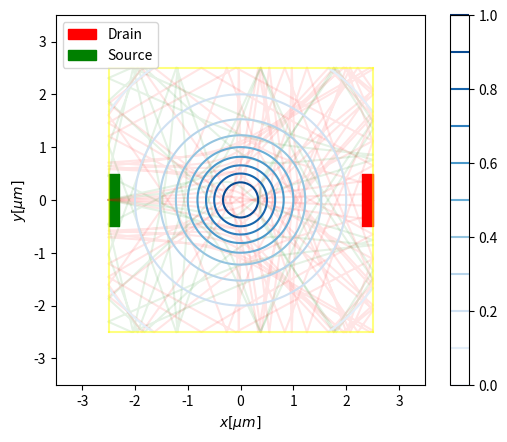

Here is the Python script that generated this plot:
import numpy             as np
import matplotlib.pyplot as plt
from matplotlib   import cm
from mpl_toolkits import mplot3d

intensity_parameter    = 1             #Intensity of the potential : u_t
fermi_energy_parameter = 1000                #meV
length_parameter       = 2.5               #micrometer
width_parameter        = length_parameter  #micrometer
A_parameter            = 1#fermi_energy_parameter*length_parameter*width_parameter
tip_size_parameter     = 1               #micrometer  2*10**(-2)
tip_position           = [0,0]

def potential(position,tip_position):
    return intensity_parameter*A_parameter/((tip_size_parameter**2)+(position[0]-tip_position[0])**2+(position[1]-tip_position[1])**2)
'''

def potential(position,tip_position):
    return intensity_parameter/(1+(position[0]-tip_position[0])**2+(position[1]-tip_position[1])**2)


def force(position,tip_position):
    return [intensity_parameter*2*(position[0]-tip_position[0])/((1+(position[0]-tip_position[0])**2+(position[1]-tip_position[1])**2)**2),
            intensity_parameter*2*(position[1]-tip_position[1])/((1+(position[0]-tip_position[0])**2+(position[1]-tip_position[1])**2)**2)]

'''
def force(position,tip_position):
    return [intensity_parameter*A_parameter*2*(position[0]-tip_position[0])/((tip_size_parameter**2+(((position[0]-tip_position[0])**2+(position[1]-tip_position[1])**2)**2))**2),
            intensity_parameter*A_parameter*2*(position[1]-tip_position[1])/((tip_size_parameter**2+(((position[0]-tip_position[0])**2+(position[1]-tip_position[1])**2)**2))**2)]


class electron:
    def __init__(self,starting_position,starting_velocity,number_of_iterations,sign,geometry,tip_position):
        self.starting_position    = starting_position
        self.starting_velocity    = starting_velocity
        self.number_of_iterations = number_of_iterations
        self.list_of_p            = []
        self.list_of_r            = []
        self.sign                 = sign
        self.geometry             = geometry
        self.tip_position         = tip_position

    def numerical_scheme(self,method):
        self.method  = method
        '''
        There is a stability criteron : ∆t/4∆x^2 < 1
        '''
        self.step_space = 0.1
        self.step_time  = 0.01

        '''
        Euler's Method
        '''
        if self.method == "Euler":
            #print('Euler\'s method')
            for N in range(int(self.number_of_iterations)):
                if N == 0:
                    self.list_of_p.append(self.starting_velocity)
                    self.list_of_r.append(self.starting_position)
                else:
                    self.list_of_p.append([self.list_of_p[N-1][0]+self.step_time*(force(self.list_of_r[N-1],self.tip_position)[0]),
                                           self.list_of_p[N-1][1]+self.step_time*(force(self.list_of_r[N-1],self.tip_position)[1])])
                    self.list_of_r.append([self.list_of_r[N-1][0]+self.step_time*self.list_of_p[N-1][0]/np.sqrt(self.list_of_p[N-1][0]**2+self.list_of_p[N-1][1]**2),
                                           self.list_of_r[N-1][1]+self.step_time*self.list_of_p[N-1][1]/np.sqrt(self.list_of_p[N-1][0]**2+self.list_of_p[N-1][1]**2) ])

        elif self.method == "RK4":
            #print('Runge-Kutta 4')
            flip        = 0
            self.source = 0
            self.drain  = 0

            for N in range(int(self.number_of_iterations)):
                kn1 = []
                ln1 = []
                kn2 = []
                ln2 = []
                kn3 = []
                ln3 = []
                kn4 = []
                ln4 = []
                if N == 0:
                    self.list_of_p.append(self.starting_velocity)
                    self.list_of_r.append(self.starting_position)
                else:
                    kn1.append([force([self.list_of_r[N-1][0],self.list_of_r[N-1][1]],self.tip_position)[0],
                                force([self.list_of_r[N-1][0],self.list_of_r[N-1][1]],self.tip_position)[1]])
                    ln1.append([v0*self.list_of_p[N-1][0]/np.sqrt(self.list_of_p[N-1][0]**2+self.list_of_p[N-1][1]**2),
                                v0*self.list_of_p[N-1][1]/np.sqrt(self.list_of_p[N-1][0]**2+self.list_of_p[N-1][1]**2)])
                    kn2.append([force([self.list_of_r[N-1][0]+self.step_time*ln1[0][0]/2.0, self.list_of_r[N-1][1]+self.step_time*ln1[0][1]/2.0],self.tip_position)[0],
                                force([self.list_of_r[N-1][0]+self.step_time*ln1[0][0]/2.0, self.list_of_r[N-1][1]+self.step_time*ln1[0][1]/2.0],self.tip_position)[1]])
                    ln2.append([v0*(self.list_of_p[N-1][0]+self.step_time*kn1[0][0]/2.0)/(np.sqrt((self.list_of_p[N-1][0]+self.step_time*kn1[0][0]/2.0)**2+(self.list_of_p[N-1][1]+self.step_time*kn1[0][1]/2.0)**2)),
                                v0*(self.list_of_p[N-1][1]+self.step_time*kn1[0][1]/2.0)/(np.sqrt((self.list_of_p[N-1][0]+self.step_time*kn1[0][0]/2.0)**2+(self.list_of_p[N-1][1]+self.step_time*kn1[0][1]/2.0)**2))])
                    kn3.append([force([self.list_of_r[N-1][0]+self.step_time*ln2[0][0]/2.0, self.list_of_r[N-1][1]+self.step_time*ln2[0][1]/2.0],self.tip_position)[0],
                                force([self.list_of_r[N-1][0]+self.step_time*ln2[0][0]/2.0, self.list_of_r[N-1][1]+self.step_time*ln2[0][1]/2.0],self.tip_position)[1]])
                    ln3.append([v0*(self.list_of_p[N-1][0]+self.step_time*kn2[0][0]/2.0)/(np.sqrt((self.list_of_p[N-1][0]+self.step_time*kn2[0][0]/2.0)**2+(self.list_of_p[N-1][1]+self.step_time*kn2[0][1]/2.0)**2)),
                                v0*(self.list_of_p[N-1][1]+self.step_time*kn2[0][1]/2.0)/(np.sqrt((self.list_of_p[N-1][0]+self.step_time*kn2[0][0]/2.0)**2+(self.list_of_p[N-1][1]+self.step_time*kn2[0][1]/2.0)**2))])
                    kn4.append([force([self.list_of_r[N-1][0]+self.step_time*ln3[0][0],self.list_of_r[N-1][1]+self.step_time*ln3[0][1]],self.tip_position)[0],
                                force([self.list_of_r[N-1][0]+self.step_time*ln3[0][0],self.list_of_r[N-1][1]+self.step_time*ln3[0][1]],self.tip_position)[1]])
                    ln4.append([v0*(self.list_of_p[N-1][0]+self.step_time*kn3[0][0])/(np.sqrt((self.list_of_p[N-1][0]+self.step_time*kn3[0][0])**2+(self.list_of_p[N-1][1]+self.step_time*kn3[0][1])**2)),
                                v0*(self.list_of_p[N-1][1]+self.step_time*kn3[0][1])/(np.sqrt((self.list_of_p[N-1][0]+self.step_time*kn3[0][0])**2+(self.list_of_p[N-1][1]+self.step_time*kn3[0][1])**2))])
                    self.list_of_p.append([self.list_of_p[N-1][0]+          (self.step_time/6.0)*(kn1[0][0]+2*kn2[0][0]+2*kn3[0][0]+kn4[0][0]),
                                           self.list_of_p[N-1][1]+self.sign*(self.step_time/6.0)*(kn1[0][1]+2*kn2[0][1]+2*kn3[0][1]+kn4[0][1])])

                    self.list_of_r.append([self.list_of_r[N-1][0]+(self.step_time/6.0)*(ln1[0][0]+2*ln2[0][0]+2*ln3[0][0]+ln4[0][0]),
                                           self.list_of_r[N-1][1]+(self.step_time/6.0)*(ln1[0][1]+2*ln2[0][1]+2*ln3[0][1]+ln4[0][1])])
                '''
                This is where the "flip" of the band will happen, and thus, we will change the self.sign from +1 to -1 and then -1 to +1.
                '''
                if   potential(self.list_of_r[N],self.tip_position) > v0*np.sqrt(self.list_of_p[N][0]**2+self.list_of_p[N][1]**2) and self.sign ==+1 and flip <1:
                    flip +=1
                    self.sign = -1

                elif potential(self.list_of_r[N],self.tip_position) < v0*np.sqrt(self.list_of_p[N][0]**2+self.list_of_p[N][1]**2) and self.sign ==-1 and flip <2:
                    flip +=1
                    self.sign = +1
                else:
                    pass

                '''
                In order to compute the classical transmission, we need to enclose our system in a box,
                here the box is delimited inbetween x from [-6 to +10] and y from [-10 to +10].
                In order to make the specular reflection (mirror-like) we just have to flip the sign of the impulsion p at the interface.
                '''
                if self.geometry == 'cubic':
                    if np.abs(self.list_of_r[N][1]) > y_top_limit:                                           #Reflection on top and bottom of the box
                        self.list_of_p[N][1] = -self.list_of_p[N][1]
                    elif np.abs(self.list_of_r[N][1]) > captation_sz and self.list_of_r[N][0] > x_rgt_limit: #Reflection on the right of the box and outside of the drain captation
                        self.list_of_p[N][0] = -self.list_of_p[N][0]
                    elif np.abs(self.list_of_r[N][1]) > captation_sz and self.list_of_r[N][0] < x_lft_limit: #Reflection on the left of the box and outisde of the source captation
                        self.list_of_p[N][0] = -self.list_of_p[N][0]
                    else:
                        pass

                    if   self.list_of_r[N][0] > x_rgt_limit and np.abs(self.list_of_r[N][1]) < captation_sz: #Drain captation
                        self.drain = 1
                    elif self.list_of_r[N][0] < x_lft_limit and np.abs(self.list_of_r[N][1]) < captation_sz: #Source captation
                        self.source = 1
                    else :
                        pass

                    if self.drain == 1 or self.source ==1 : #This is so when the electron is either in the drain or the source, it stop the computation
                        break

                elif self.geometry == 'spheric':
                    if np.sqrt( ((self.list_of_r[N][0]-self.tip_position[0])**2)+(self.list_of_r[N][1]-self.tip_position[1])**2 ) >= y_top_limit and N !=0 :
                        theta                = np.arctan((self.list_of_r[N][1]-self.tip_position[1])/(self.list_of_r[N][0]-self.tip_position[0]))
                        new_theta            = (2/y_top_limit)*self.list_of_r[N][1]+theta
                        self.list_of_p[N][0] = np.sqrt(self.list_of_p[N][0]**2+self.list_of_p[N][1]**2)*np.cos(new_theta)
                        self.list_of_p[N][1] = np.sqrt(self.list_of_p[N][0]**2+self.list_of_p[N][1]**2)*np.sin(new_theta)
                    else:
                        pass

                    if   np.sqrt( ((self.list_of_r[N][0]-self.tip_position[0])**2)+(self.list_of_r[N][1]-self.tip_position[1])**2 ) > y_top_limit and np.abs(self.list_of_r[N][1]) < captation_sz and self.list_of_r[N][0]>0:
                        self.drain  = 1
                    elif np.sqrt( ((self.list_of_r[N][0]-self.tip_position[0])**2)+(self.list_of_r[N][1]-self.tip_position[1])**2 ) > y_top_limit and np.abs(self.list_of_r[N][1]) < captation_sz and self.list_of_r[N][0]<0:
                        self.source = 1
                    else:
                        pass
                    '''
                    if   np.abs(self.list_of_r[N][1]) < captation_sz and np.sqrt( (self.list_of_r[N][0]-tip_center[0])**2+(self.list_of_r[N][1]-tip_center[1])**2 ) > y_top_limit and self.list_of_r[N][0]>0: #Drain captation

                        self.drain = 1
                    elif np.abs(self.list_of_r[N][1]) < captation_sz and np.sqrt( (self.list_of_r[N][0]-tip_center[0])**2+(self.list_of_r[N][1]-tip_center[1])**2 ) > y_top_limit and self.list_of_r[N][1]<0: #Source captation
                        self.source = 1
                    else :
                        pass
                    '''
                    if np.sqrt( ((self.list_of_r[N][0]-self.tip_position[0])**2)+(self.list_of_r[N][1]-self.tip_position[1])**2 )  > y_top_limit+2:
                        break

                    if self.drain == 1 or self.source ==1 : #This is so when the electron is either in the drain or the source, it stop the computation
                        break






                else:
                    print('Not implemented yet')


        else :
            print('Not implemented yet')

if __name__ == '__main__':
    x_lft_limit         = -length_parameter       #Left limit of the box (x axis)
    x_rgt_limit         = +length_parameter      #Right limit of the box (x axis)
    y_top_limit         = +length_parameter      #Top limit of the box (y axis)
    y_bot_limit         = -length_parameter      #Bottom limit of the box (y axis)
    y_top_span          = +length_parameter/5.0  #
    y_bot_span          = -length_parameter/5.0  #
    captation_sz        = y_top_span             #Captation size
    start_countdown     = 0                      #Show % of completion on the terminal
    number_drain        = 0
    number_source       = 0
    sum_transmission    = 0
    number_electrons    = 10                     #Number of electrons in the simulation
    number_span         = 1
    start_angle         = -np.pi/15#+np.pi/(number_electrons**2)               #First angle of diffusion
    end_angle           = +np.pi/15#-np.pi/(number_electrons**2)                   #Last angle of diffusion
    geometry            = 'cubic'
    tip_position        = tip_position
    v0          = 1#10**6
    for w in np.linspace(y_bot_span,y_top_span,number_span):
        w=0
        sum_transmission_i = 0                                                               #intermediate scalar to sum after each theta_j and then sum_transmission is the sum for all y_w values
        for j in np.linspace(start_angle,end_angle,number_electrons):
            start_countdown +=1
            print(' '+str(100*start_countdown/(number_electrons*number_span))+'%', end="\r") #the end="\r" allows to only print one % and delete afterwards
            electron1 = electron([x_lft_limit,w],[v0*np.cos(j),v0*np.sin(j)],50000,+1,geometry,tip_position)
            electron1.numerical_scheme('RK4')
            if electron1.drain == 1:
                number_drain       += 1
                sum_transmission_i += np.cos(j) * (end_angle-start_angle)/number_electrons
                plt.plot([electron1.list_of_r[i][0] for i in range(len(electron1.list_of_r))],[electron1.list_of_r[i][1] for i in range(len(electron1.list_of_r))],color='red'  ,alpha=0.1)
            elif electron1.source == 1:
                number_source      += 1
                sum_transmission_i += 0
                plt.plot([electron1.list_of_r[i][0] for i in range(len(electron1.list_of_r))],[electron1.list_of_r[i][1] for i in range(len(electron1.list_of_r))],color='green',alpha=0.1)
            else:
                plt.plot([electron1.list_of_r[i][0] for i in range(len(electron1.list_of_r))],[electron1.list_of_r[i][1] for i in range(len(electron1.list_of_r))],color='blue' ,alpha=0.1)
        sum_transmission += sum_transmission_i*(y_top_span-y_bot_span)/number_span

    print(' ')
    print(' ')
    #print('In the end, there is about '+str(100*number_drain/(number_drain+number_source))+'% of electrons back in the drain')
    print('The transmission is about '+str(sum_transmission))
    print(' ')

    space_x = np.linspace(x_lft_limit,x_rgt_limit,100)
    space_y = np.linspace(y_bot_limit,y_top_limit,100)
    space_z = np.zeros((len(space_x),len(space_y)))
    for i in range(len(space_x)):
        for j in range(len(space_y)):
            space_z[j][i] = potential([space_y[i],space_x[j]],tip_position)
    plt.contour(space_x,space_y,space_z, origin='lower', cmap=cm.Blues, levels=10)
    plt.colorbar()
    if geometry == 'spheric' :
        angle = np.linspace(0, 2*np.pi, 100)
        a     = y_top_limit*np.cos(angle)
        b     = y_top_limit*np.sin(angle)
        plt.plot(a,b,color='yellow',alpha=0.5)
    if geometry == 'cubic' :
        plt.plot([x_lft_limit,x_rgt_limit],[y_bot_limit,y_bot_limit],color='yellow',alpha=0.5)
        plt.plot([x_lft_limit,x_rgt_limit],[y_top_limit,y_top_limit],color='yellow',alpha=0.5)
        plt.plot([x_lft_limit,x_lft_limit],[y_bot_limit,y_top_limit],color='yellow',alpha=0.5)
        plt.plot([x_rgt_limit,x_rgt_limit],[y_bot_limit,y_top_limit],color='yellow',alpha=0.5)
        plt.fill_between([x_rgt_limit-0.2,x_rgt_limit], [+captation_sz,+captation_sz], color='red'                 )
        plt.fill_between([x_rgt_limit-0.2,x_rgt_limit], [-captation_sz,-captation_sz], color='red'  ,label='Drain' )
        plt.fill_between([x_lft_limit,x_lft_limit+0.2], [+captation_sz,+captation_sz], color='green',label='Source')
        plt.fill_between([x_lft_limit,x_lft_limit+0.2], [-captation_sz,-captation_sz], color='green'               )
    plt.xlim([x_lft_limit-1, x_rgt_limit+1])
    plt.ylim([y_bot_limit-1, y_top_limit+1])
    plt.xlabel(r'$x[\mu m]$')
    plt.ylabel(r'$y[\mu m]$')
    plt.legend(loc='upper left')
    plt.gca().set_aspect('equal')
    plt.savefig(str(np.random.rand())+'.png',dpi=600)
    plt.show()
